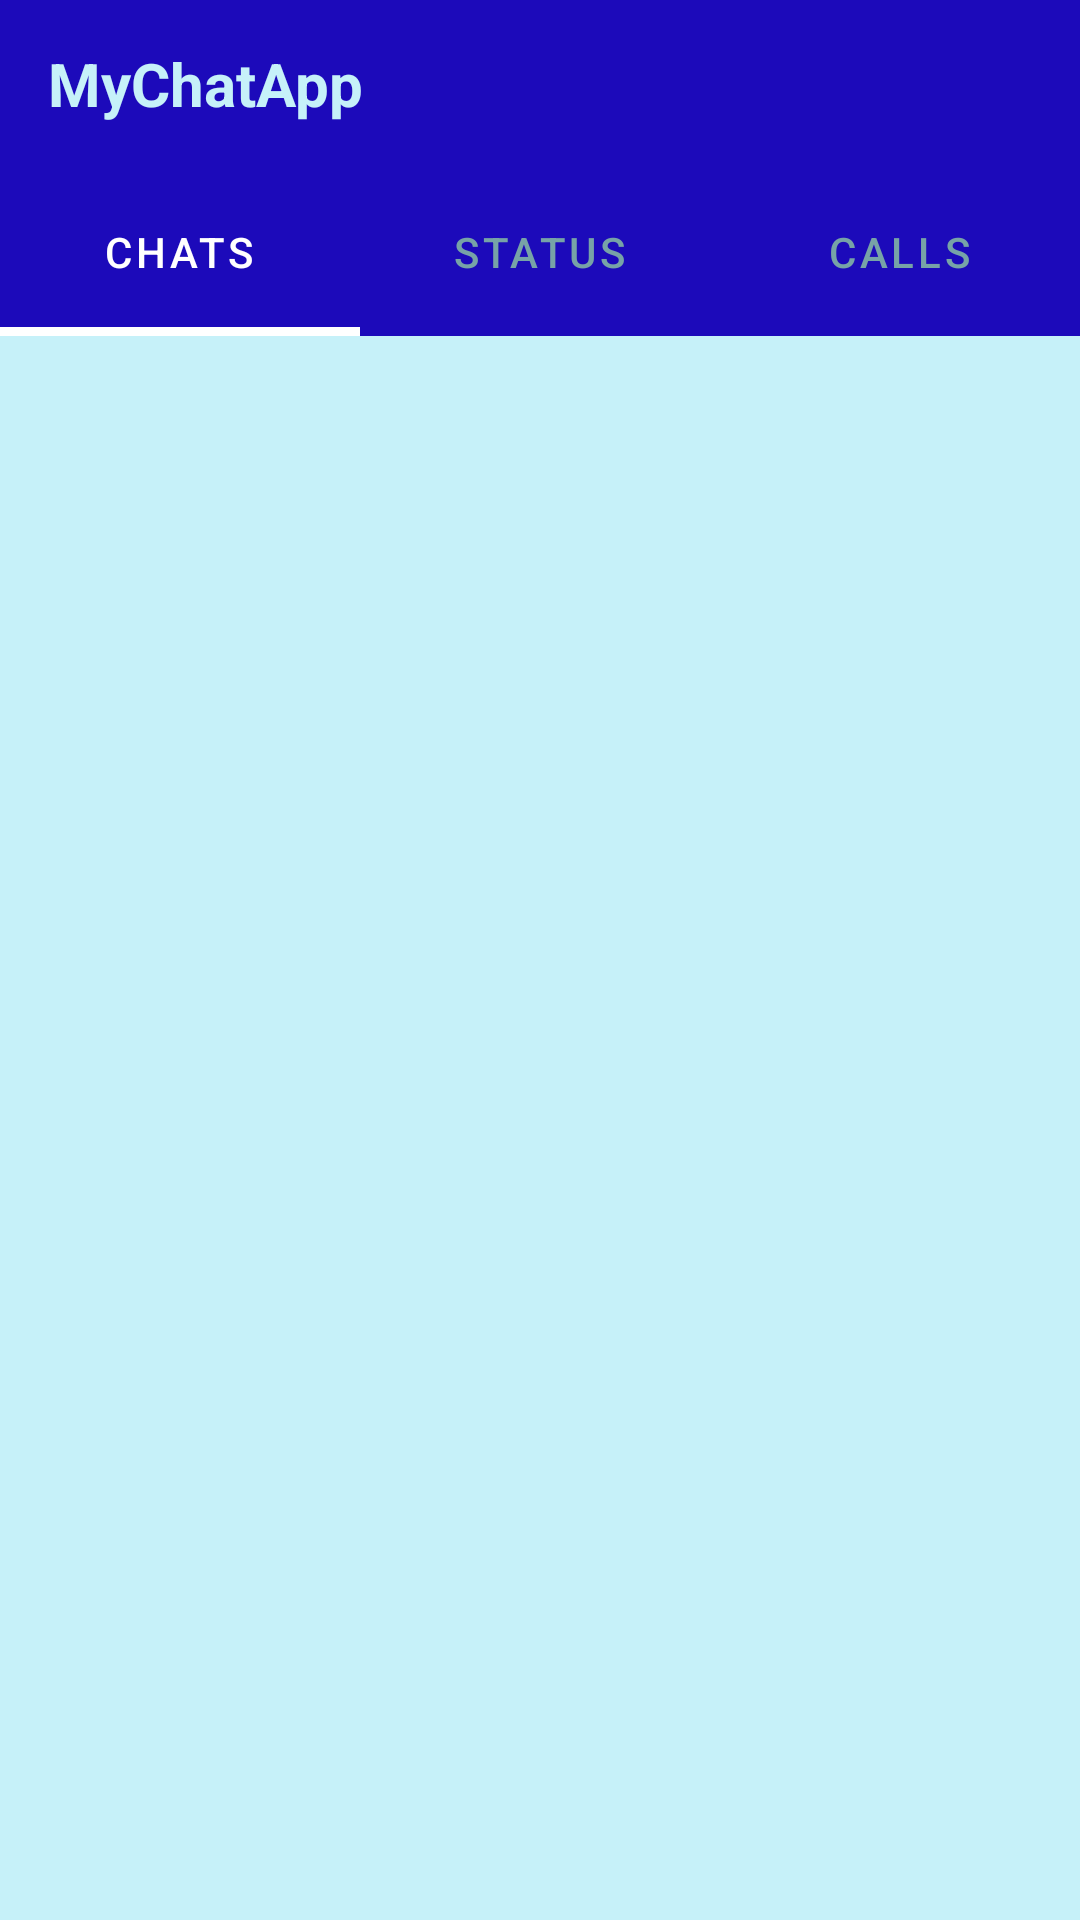

Reconstruct the res/layout file that produces this screen, plus the resources it refers to.
<!-- AndroidManifest.xml: application theme Theme.chat_with_debi -->
<!-- res/layout/activity_chat.xml -->
<?xml version="1.0" encoding="utf-8"?>
<RelativeLayout
    xmlns:android="http://schemas.android.com/apk/res/android"
    xmlns:tools="http://schemas.android.com/tools"
    xmlns:app="http://schemas.android.com/apk/res-auto"
    android:layout_width="match_parent"
    android:layout_height="match_parent"
    android:background="#C6F1F9"
    tools:context=".chatActivity">



    <androidx.appcompat.widget.Toolbar
        android:layout_width="match_parent"
        android:layout_height="?attr/actionBarSize"
        android:layout_marginTop="0dp"
        android:background="#1C0ABA"
        android:id="@+id/toolbar">

        <RelativeLayout
            android:layout_width="match_parent"
            android:layout_height="match_parent"
            android:gravity="center_vertical">
            <TextView
                android:layout_width="wrap_content"
                android:layout_height="wrap_content"
                android:text="MyChatApp"
                android:textSize="20sp"
                android:id="@+id/myapptext"
                android:textStyle="bold"
                android:textColor="#C6F1F9">

            </TextView>


        </RelativeLayout>




    </androidx.appcompat.widget.Toolbar>

    <com.google.android.material.tabs.TabLayout
        android:layout_width="match_parent"
        android:layout_height="?attr/actionBarSize"
        android:id="@+id/include"
        android:layout_below="@id/toolbar"
        app:tabTextColor="#77a3a7"
        app:tabSelectedTextColor="@color/white"
        app:tabIndicatorColor="@color/white"
        android:backgroundTint="#1C0ABA"
        app:tabIndicatorHeight="3dp"
        android:layout_marginTop="0dp"
        >
        <com.google.android.material.tabs.TabItem
            android:layout_width="wrap_content"
            android:layout_height="wrap_content"
            android:text="Chats"
            android:id="@+id/chat">

        </com.google.android.material.tabs.TabItem>

        <com.google.android.material.tabs.TabItem
            android:layout_width="wrap_content"
            android:layout_height="wrap_content"
            android:text="Status"
            android:id="@+id/status">

        </com.google.android.material.tabs.TabItem>

        <com.google.android.material.tabs.TabItem
            android:layout_width="wrap_content"
            android:layout_height="wrap_content"
            android:text="Calls"
            android:id="@+id/calls">

        </com.google.android.material.tabs.TabItem>



    </com.google.android.material.tabs.TabLayout>


    <androidx.viewpager.widget.ViewPager
        android:layout_width="match_parent"
        android:layout_height="match_parent"
        android:layout_below="@id/include"
        android:layout_marginTop="0dp"
        android:id="@+id/fragmentcontainer">

    </androidx.viewpager.widget.ViewPager>







</RelativeLayout>
<!-- resources referenced by this layout -->
<resources>
  <style name="Theme.chat_with_debi" parent="Theme.MaterialComponents.DayNight.NoActionBar">
          
          <item name="colorPrimary">@color/purple_500</item>
          <item name="colorPrimaryVariant">@color/purple_700</item>
          <item name="colorOnPrimary">@color/white</item>
          
          <item name="colorSecondary">@color/teal_200</item>
          <item name="colorSecondaryVariant">@color/teal_700</item>
          <item name="colorOnSecondary">@color/black</item>
          
          <item name="android:statusBarColor" tools:targetApi="l">?attr/colorPrimaryVariant</item>
          
      </style>
  <!-- not gathered from this repository: default colours our renderer supplied (Android Studio template values) -->
  <color name="purple_500">#FF6200EE</color>
  <color name="purple_700">#FF3700B3</color>
  <color name="teal_200">#FF03DAC5</color>
  <color name="teal_700">#FF018786</color>
  <color name="black">#FF000000</color>
  <color name="white">#FFFFFFFF</color>
</resources>
